Photos from the image-classification dataset "dataset" in the GitHub repository meariba123/Hand-Gesture-Recognition-System. Its 4 classes are: none, paper, rock, scissors.

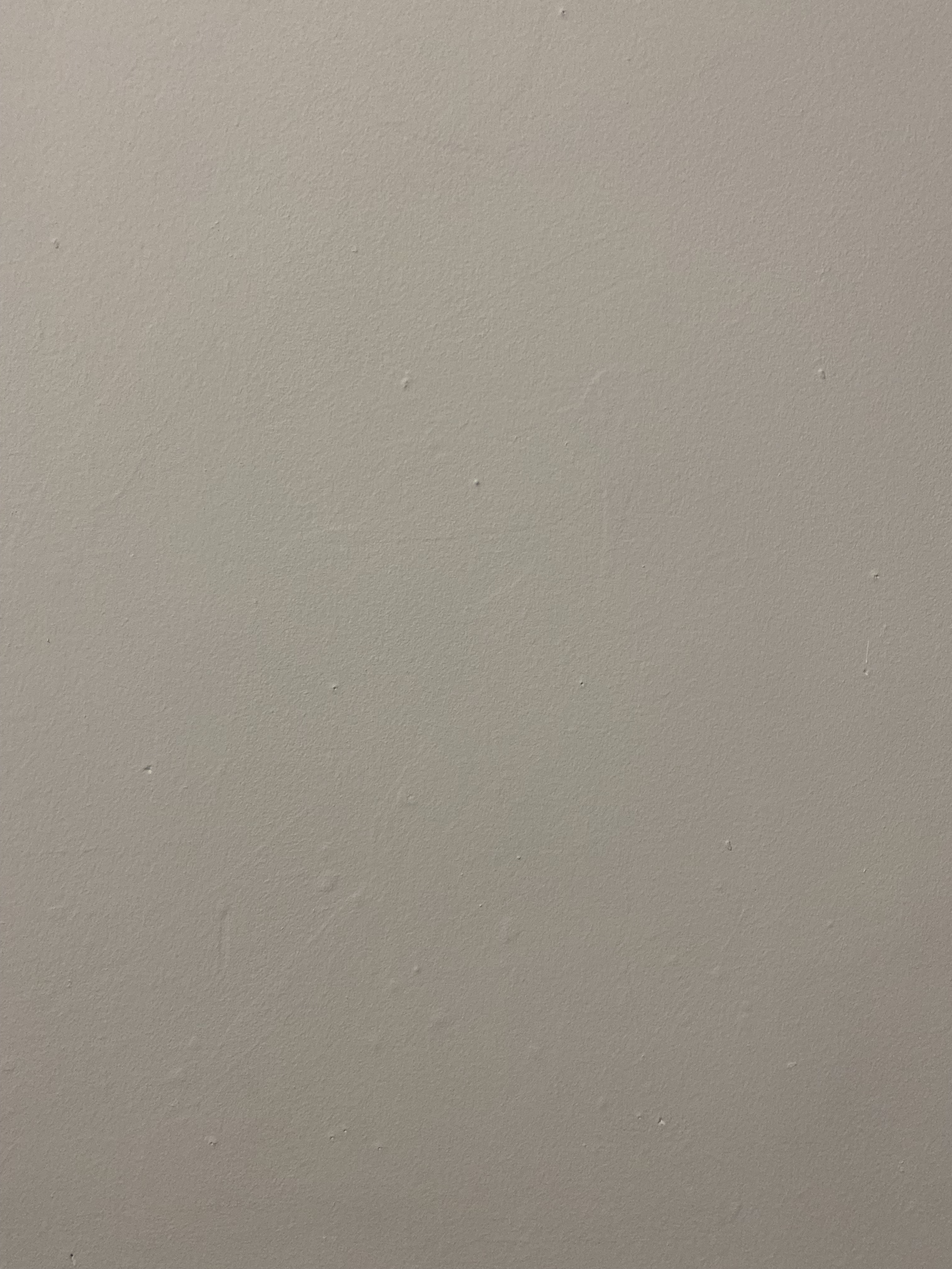
Label: none

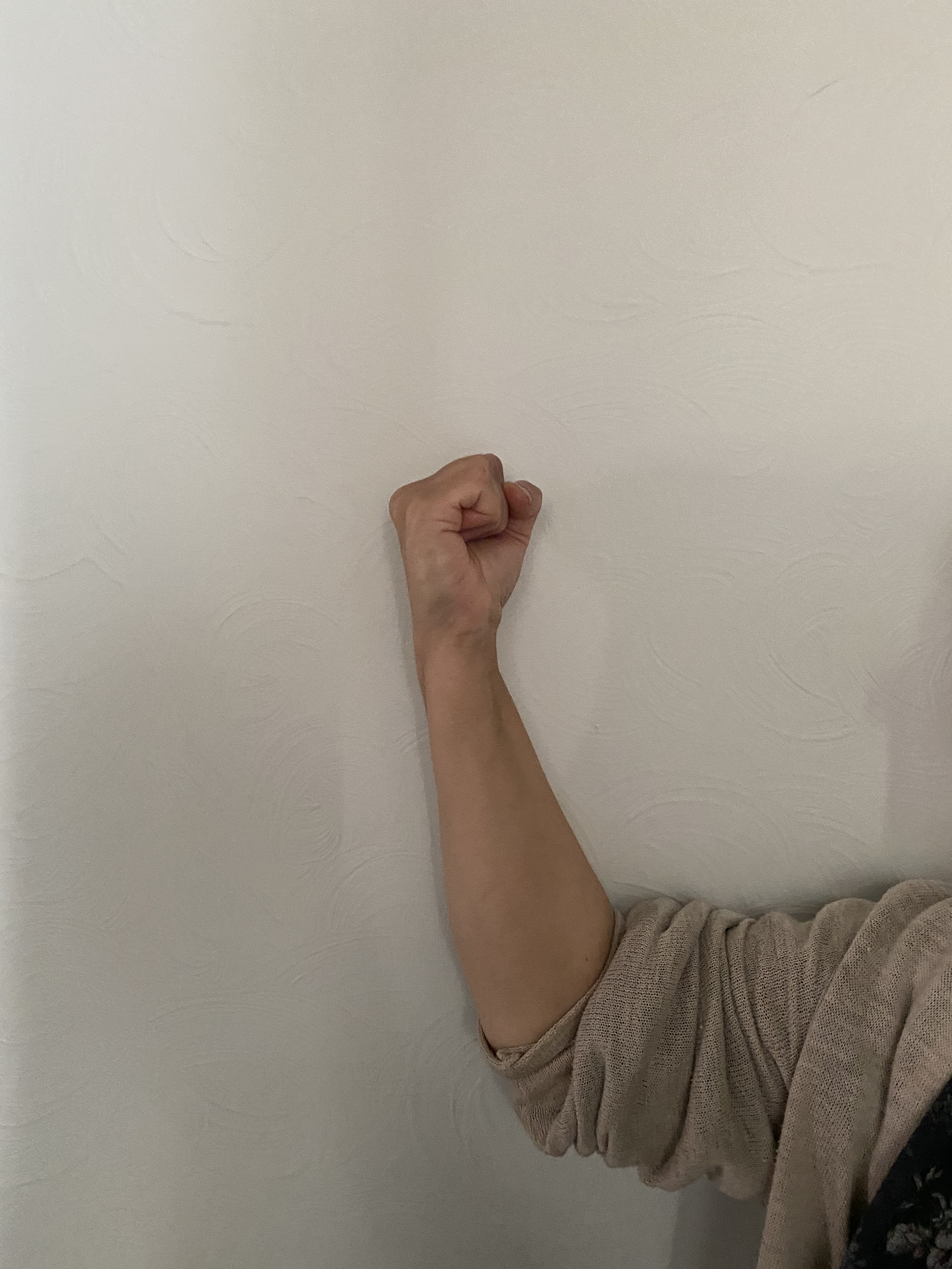
Label: rock

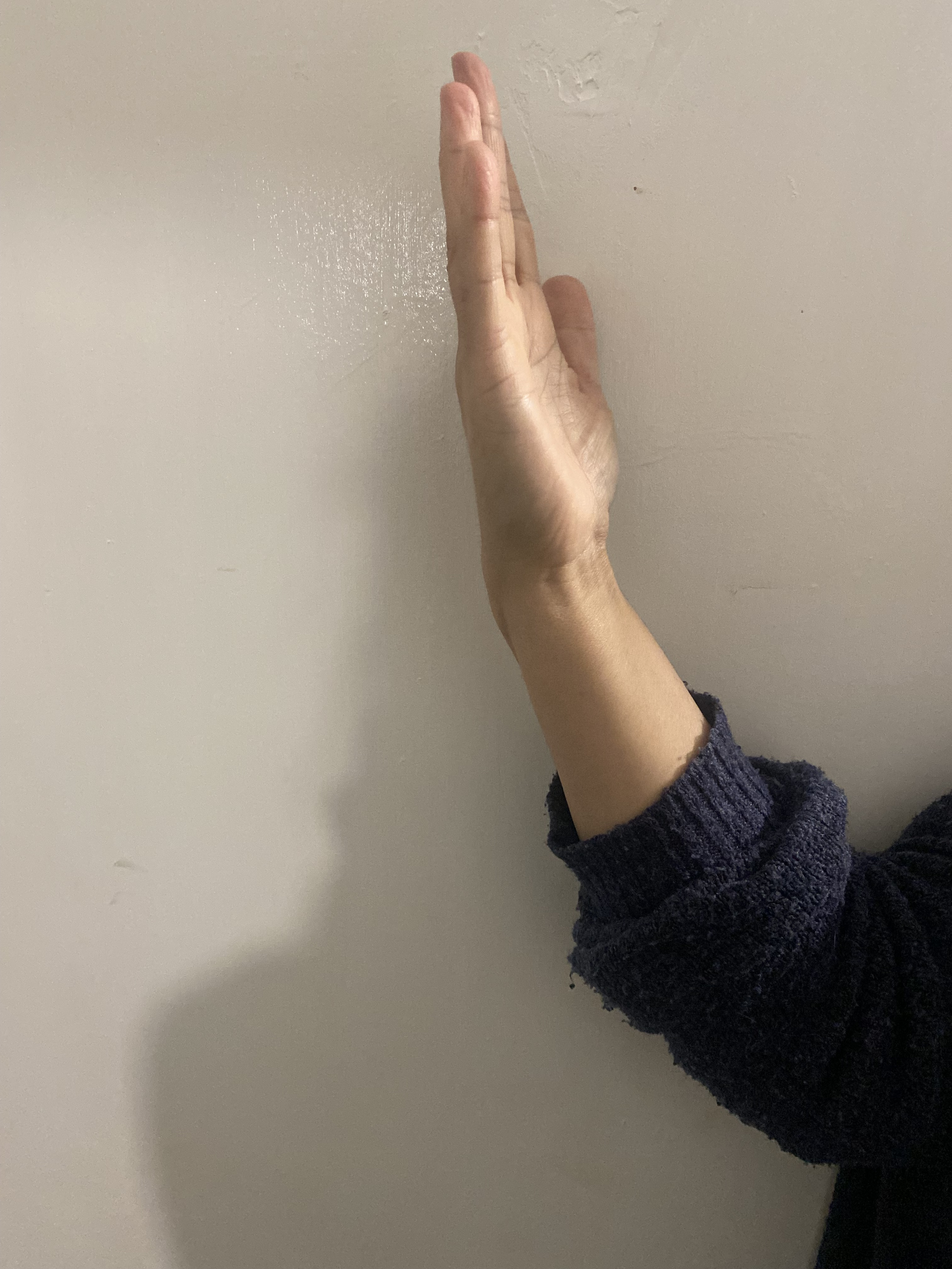
Label: paper

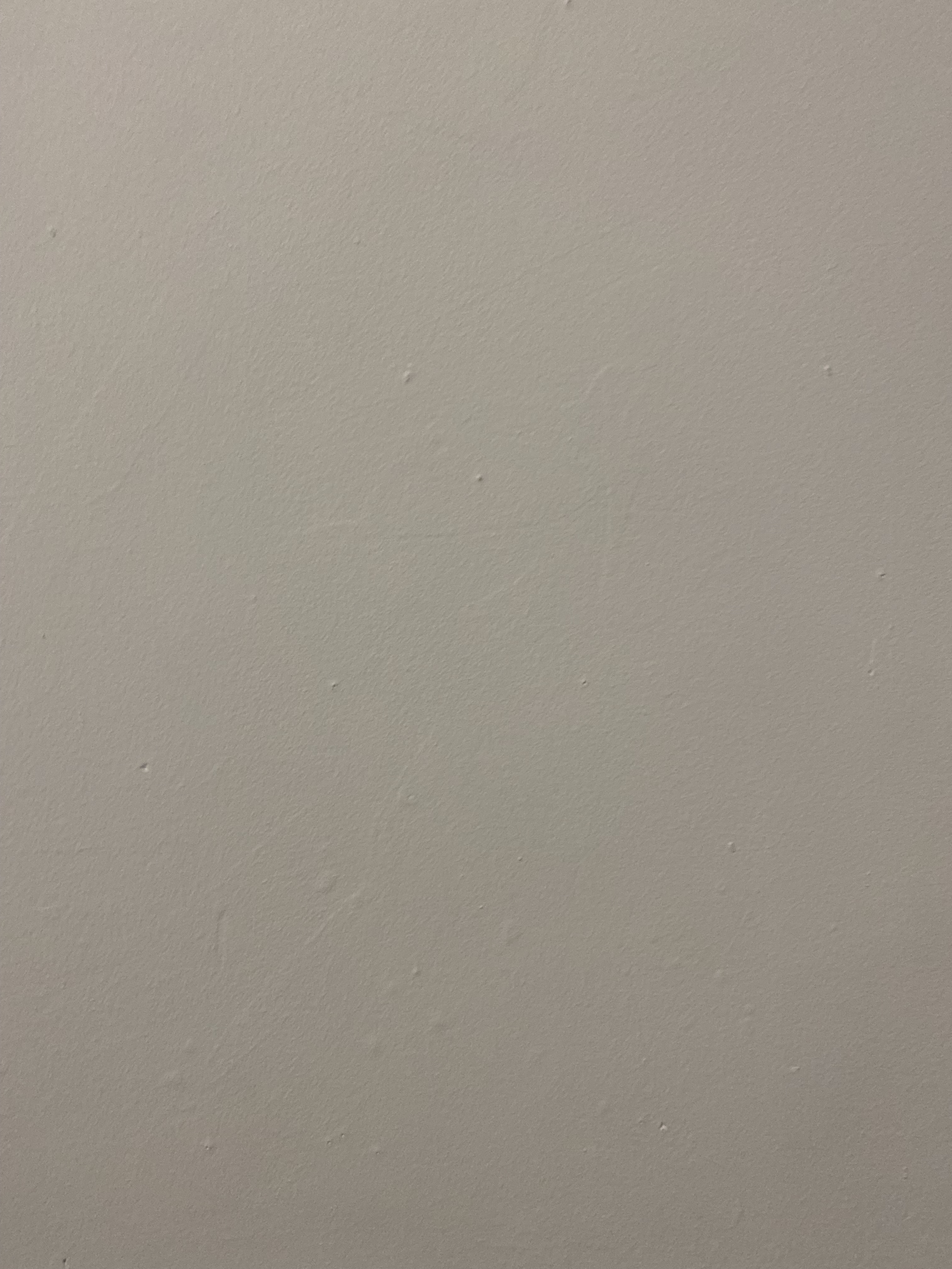
Label: none

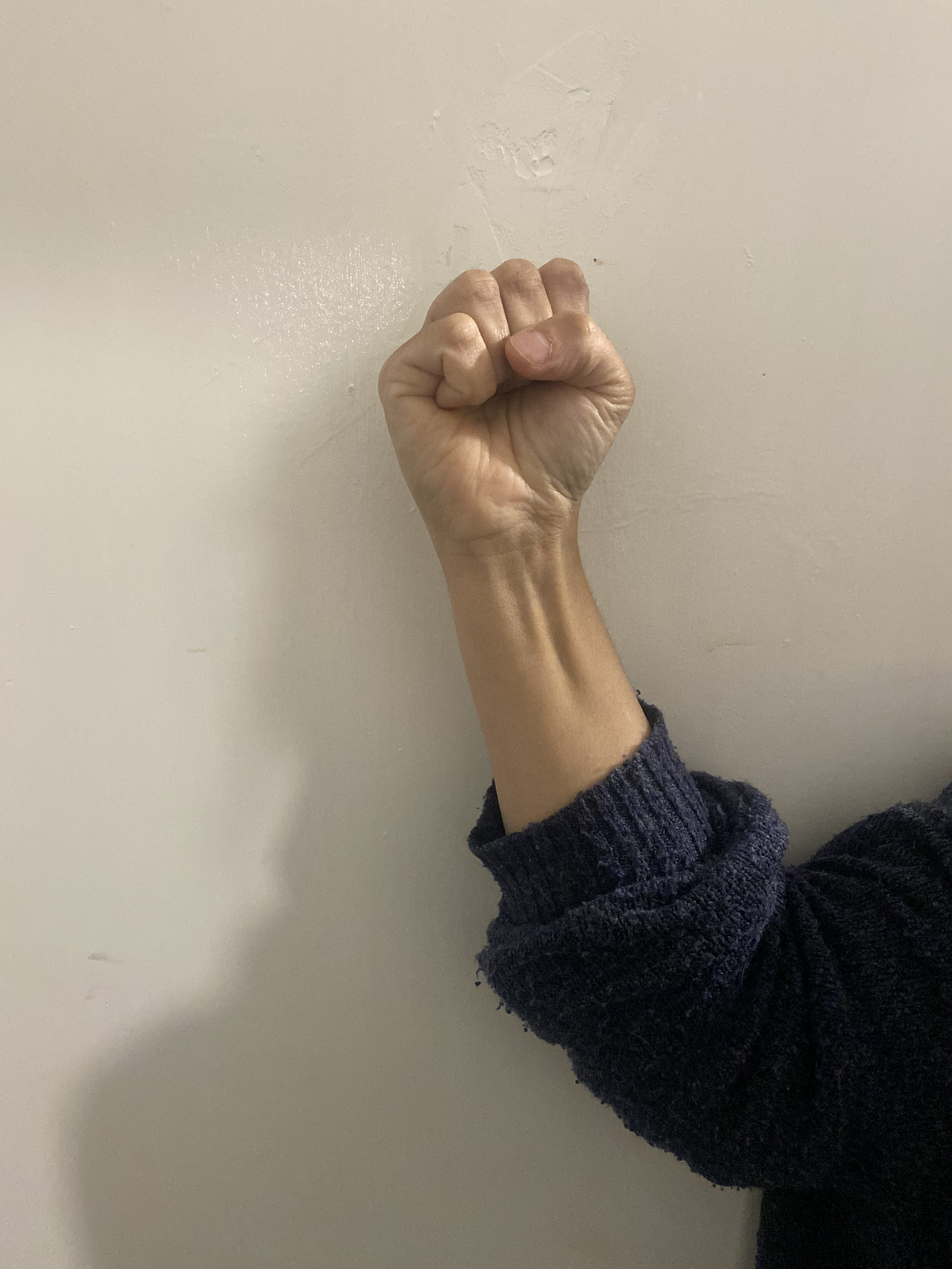
Label: rock

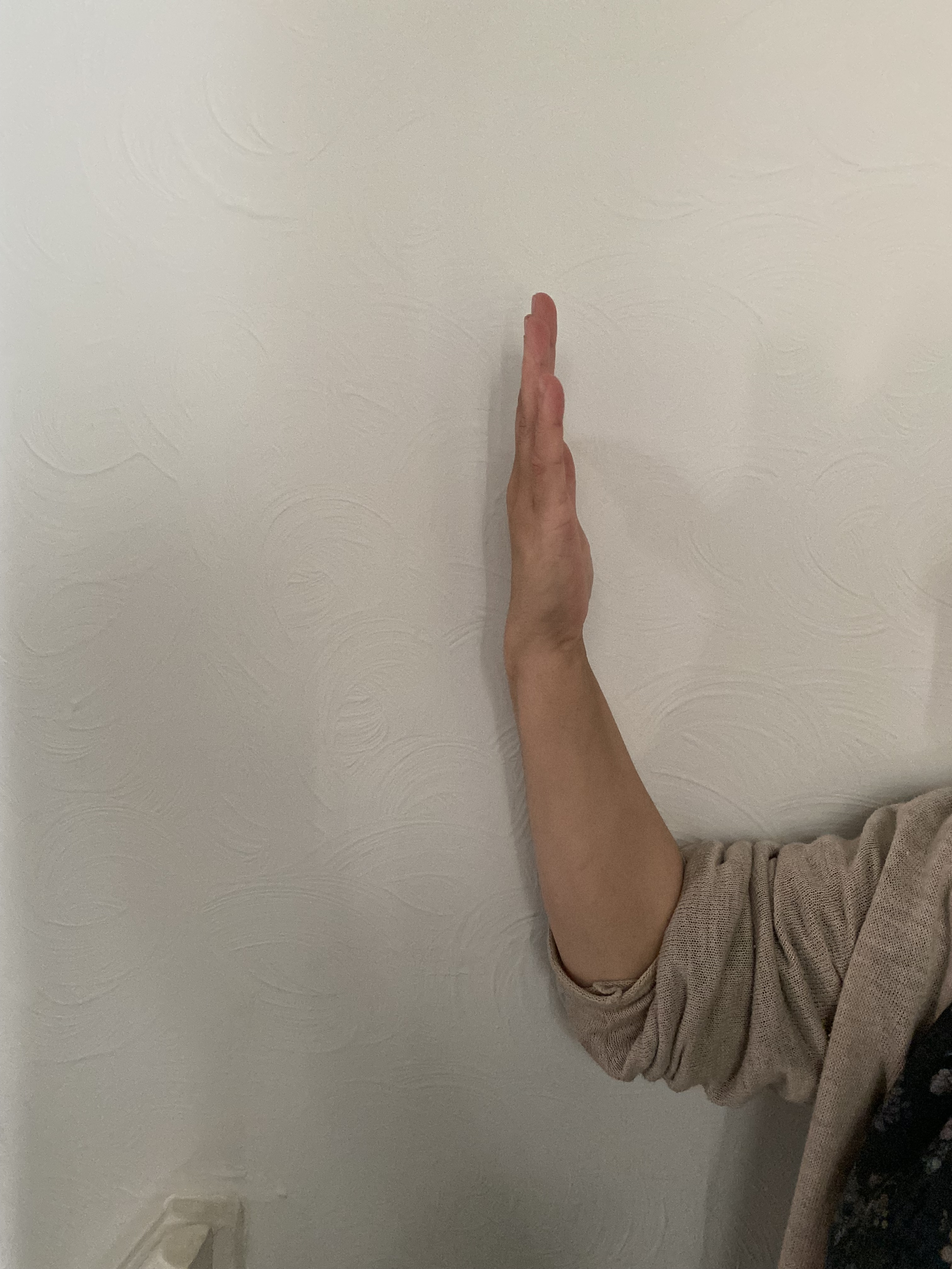
Label: paper
